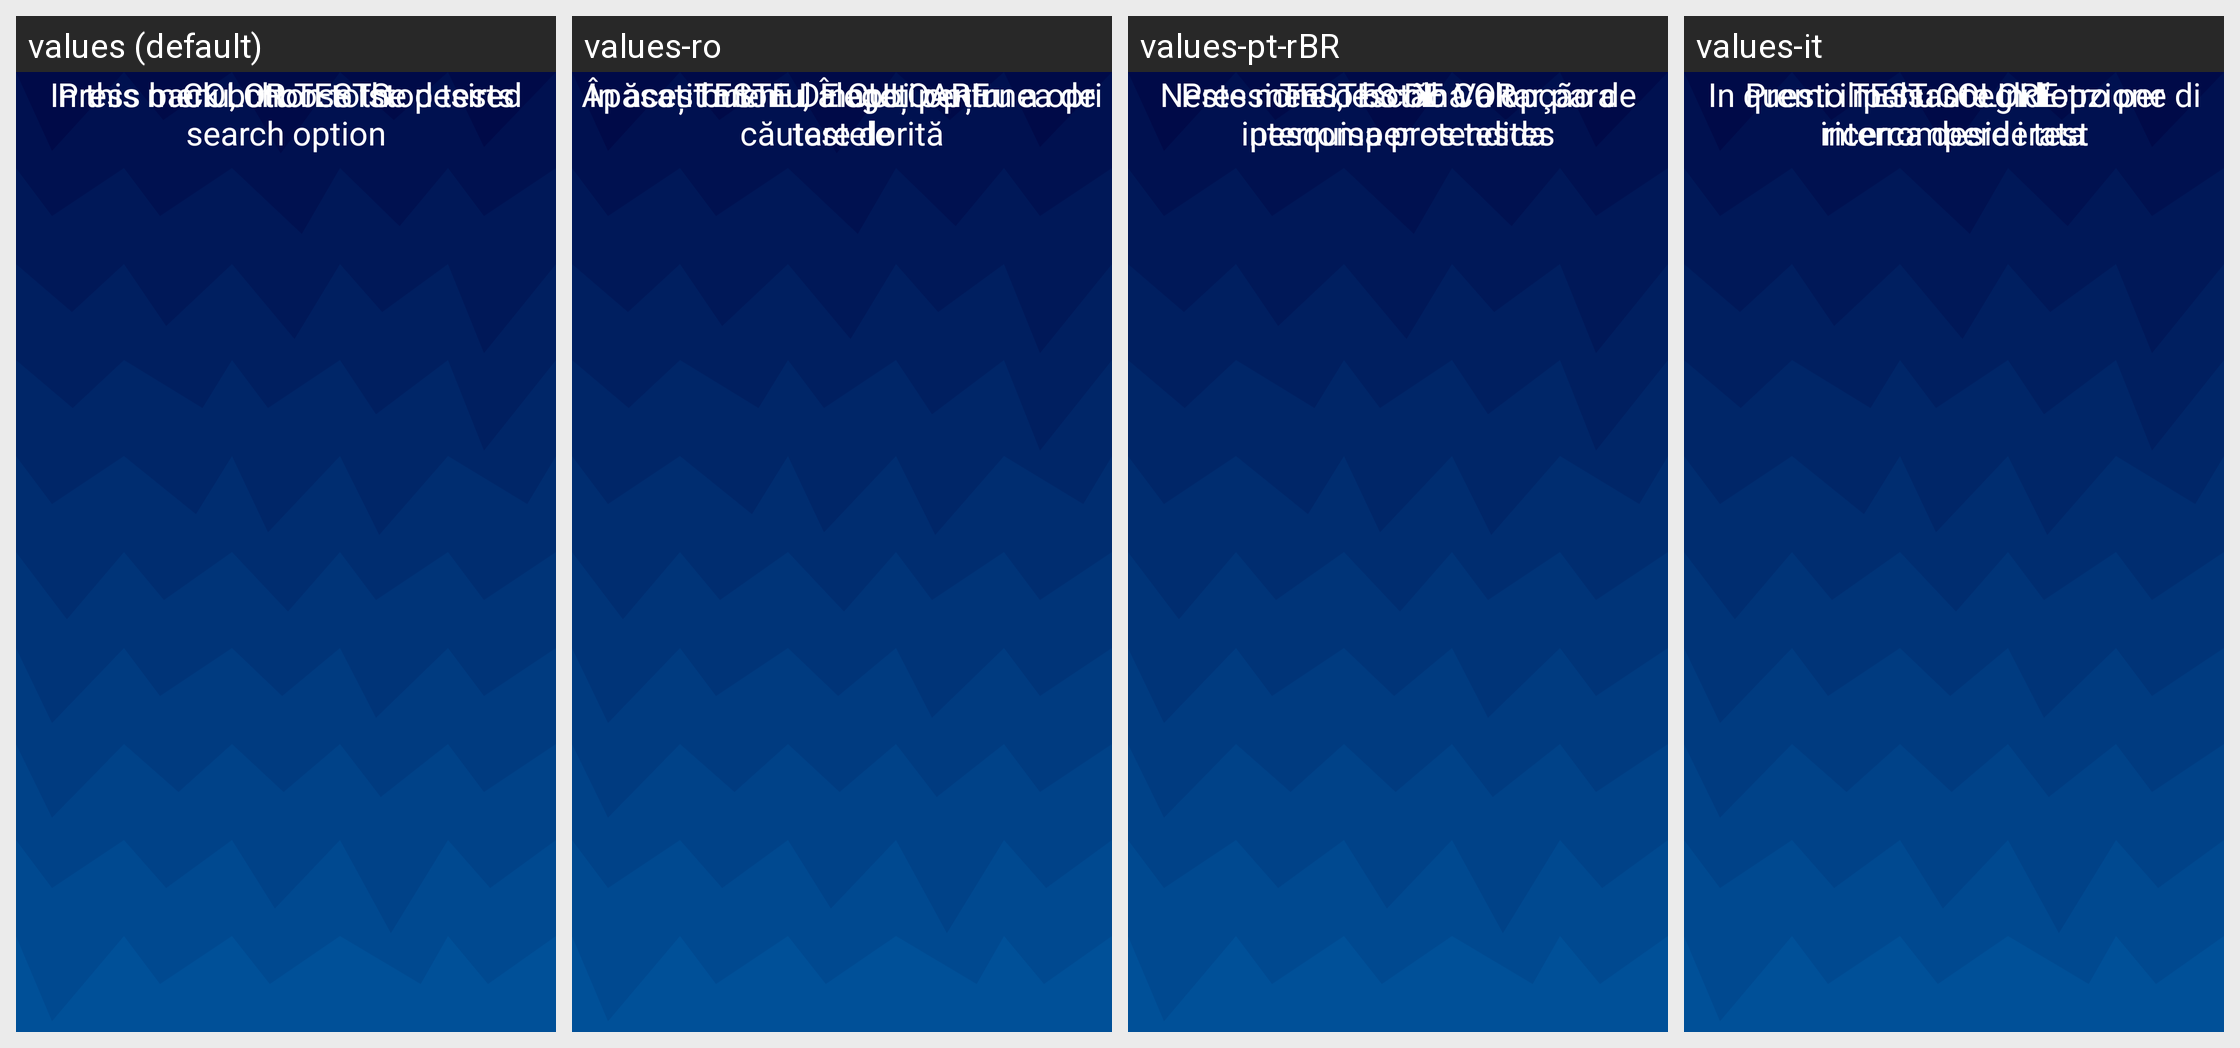

The same Android screen rendered under several of its app's locales, left to right. List the strings drawn on it with the default value and each locale's translation.
Android screen res/layout/fragment_menu_color_test.xml rendered under 4 locales, left to right: values (default), values-ro, values-pt-rBR, values-it. Device: Nexus 5 (rendered at 1080×1920; each locale shown at half size, 540×960, under a caption strip naming it); theme Theme.BadPixelSearch.
Other locales in the repository, not shown: values-ar, values-cs-rCZ, values-es, values-hi, values-id, values-ja, values-ko, values-pt, values-ru, values-tr.
Strings drawn on this screen, with the default value and each locale's value (text and hints the layout hard-codes, and strings that could not be matched under every locale, appear in the picture but are not listed):

color_tests
  values: COLOR TESTS
  values-ro: TESTE DE CULOARE
  values-pt-rBR: TESTES DE COR
  values-it: TEST COLORE

choose
  values: In this menu, choose the desired search option
  values-ro: În acest meniu, alegeți opțiunea de căutare dorită
  values-pt-rBR: Neste menu, escolha a opção de pesquisa pretendida
  values-it: In questo menu scegli l'opzione di
      ricerca desiderata

touch
  values: Press back button to stop tests
  values-ro: Apăsați butonul Înapoi pentru a opri testele
  values-pt-rBR: Pressione o botão Voltar para interromper os testes
  values-it: Premi il pulsante Indietro per
      interrompere i test
